Photos from the image-classification dataset "cleaned_data" in the GitHub repository Bloggera/Parthenium_Weed_Detection. Its 2 classes are: negative - no parthenium, parthenium weed.

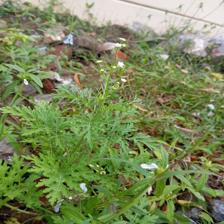
Label: parthenium weed

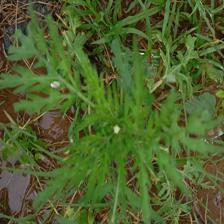
Label: parthenium weed

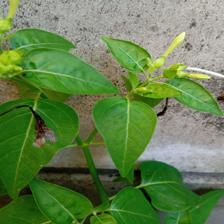
Label: negative - no parthenium

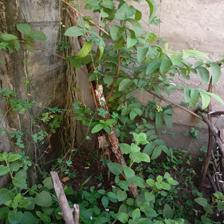
Label: negative - no parthenium

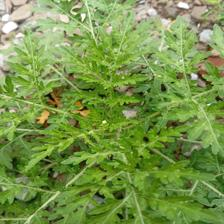
Label: parthenium weed

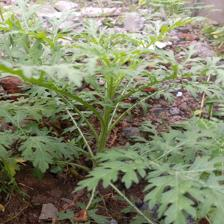
Label: parthenium weed
